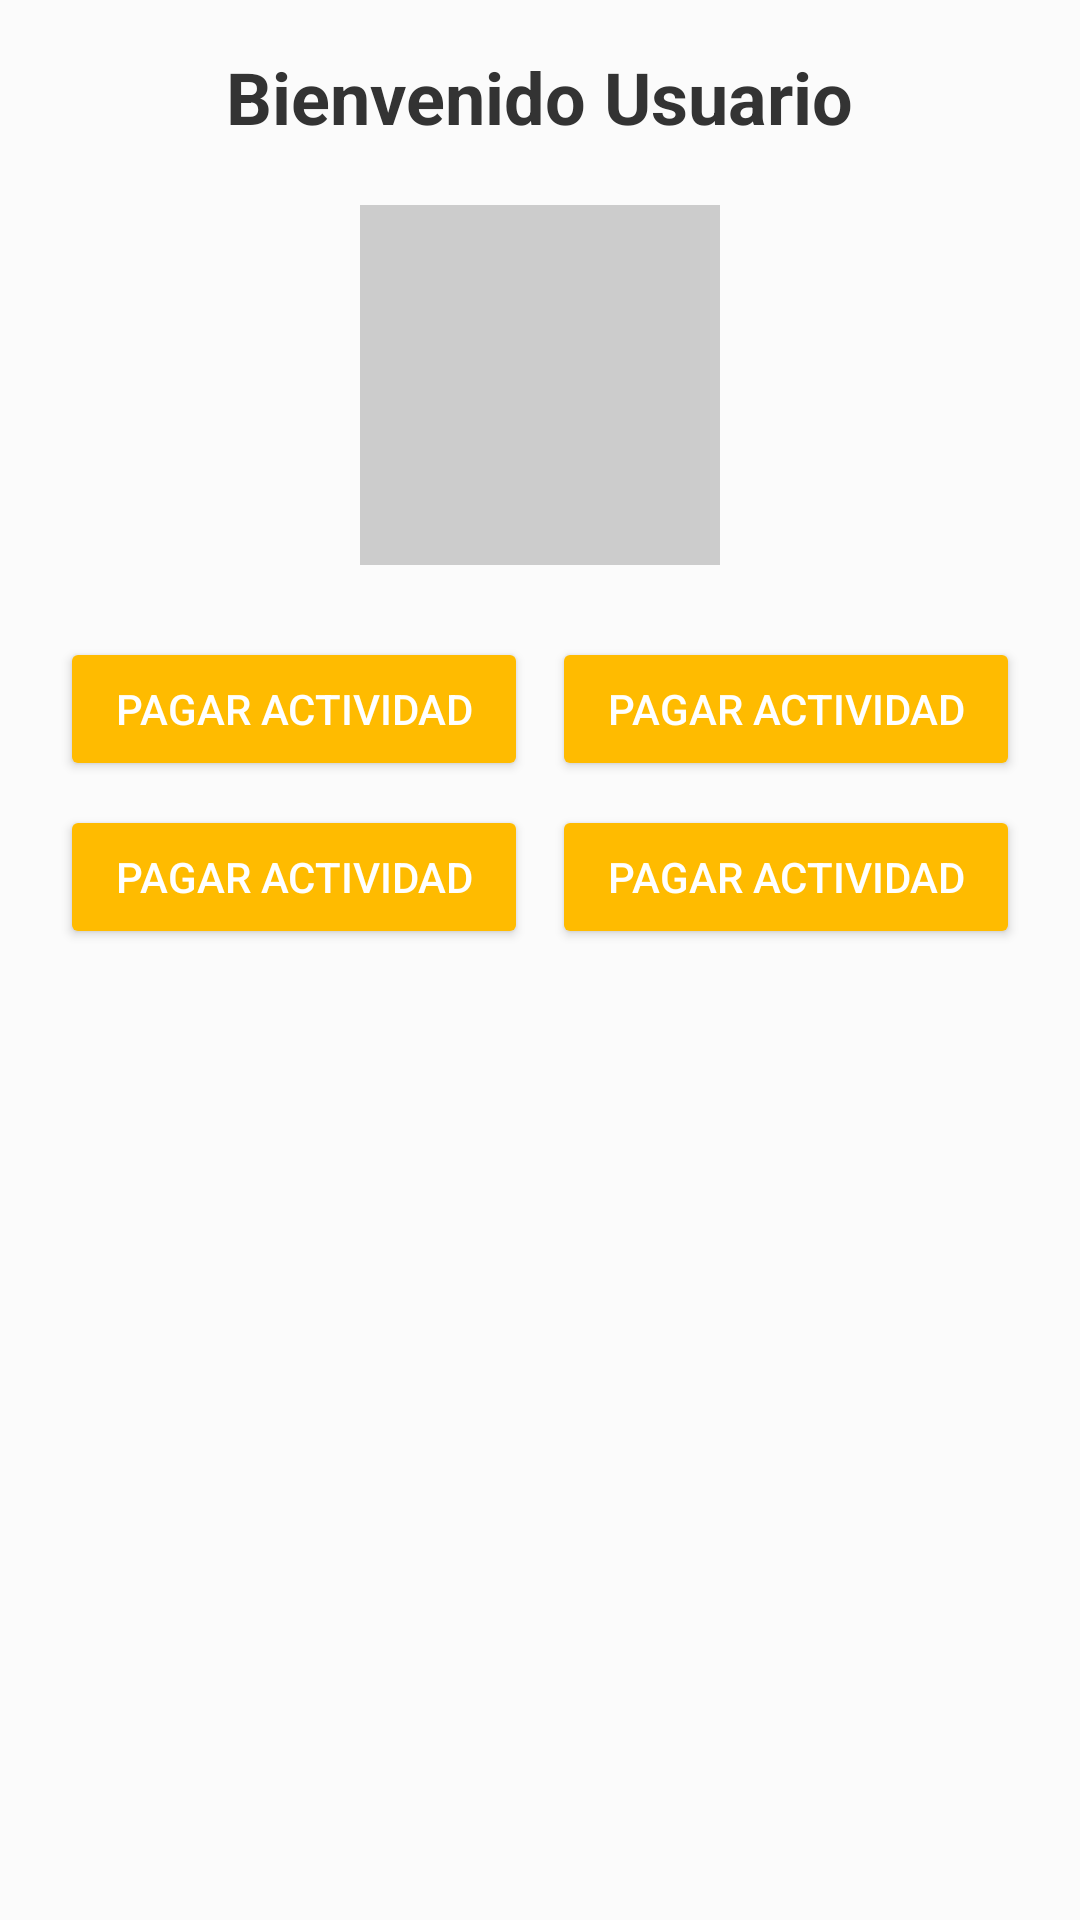

Here is an Android app screen rendered from its layout file. Give the layout XML and the strings, colors and styles it references.
<!-- AndroidManifest.xml: application theme Theme.PruebaPrimeraClase -->
<!-- res/layout/activity_menu_principal.xml -->
<?xml version="1.0" encoding="utf-8"?>
<ScrollView xmlns:android="http://schemas.android.com/apk/res/android"
    android:layout_width="match_parent"
    android:layout_height="match_parent"
    android:background="#FBFBFB">

    <LinearLayout
        android:layout_width="match_parent"
        android:layout_height="wrap_content"
        android:orientation="vertical"
        android:padding="16dp"
        android:gravity="center_horizontal">

        <TextView
            android:layout_width="wrap_content"
            android:layout_height="wrap_content"
            android:text="Bienvenido Usuario"
            android:textSize="24sp"
            android:textStyle="bold"
            android:textColor="#333333"
            android:layout_marginBottom="20dp"
            android:gravity="center"/>

        <ImageView
            android:layout_width="120dp"
            android:layout_height="120dp"
            android:src="@drawable/login"
            android:layout_marginBottom="20dp"
            android:background="#CCCCCC"/>

        <GridLayout
            android:layout_width="match_parent"
            android:layout_height="wrap_content"
            android:columnCount="2"
            android:rowCount="2"
            android:layout_marginBottom="20dp"
            android:alignmentMode="alignMargins"
            android:columnOrderPreserved="false"
            android:rowOrderPreserved="false"
            android:useDefaultMargins="true">

            <Button
                android:layout_width="0dp"
                android:layout_height="wrap_content"
                android:text="Pagar actividad"
                android:layout_columnWeight="1"
                android:layout_rowWeight="1"
                android:backgroundTint="#FFBB00"
                android:textColor="#FFFFFF"/>

            <Button
                android:layout_width="0dp"
                android:layout_height="wrap_content"
                android:text="Pagar actividad"
                android:layout_columnWeight="1"
                android:layout_rowWeight="1"
                android:backgroundTint="#FFBB00"
                android:textColor="#FFFFFF"/>
            <Button
                android:layout_width="0dp"
                android:layout_height="wrap_content"
                android:text="Pagar actividad"
                android:layout_columnWeight="1"
                android:layout_rowWeight="1"
                android:backgroundTint="#FFBB00"
                android:textColor="#FFFFFF"/>
            <Button
                android:layout_width="0dp"
                android:layout_height="wrap_content"
                android:text="Pagar actividad"
                android:layout_columnWeight="1"
                android:layout_rowWeight="1"
                android:backgroundTint="#FFBB00"
                android:textColor="#FFFFFF"/>



        </GridLayout>

    </LinearLayout>

</ScrollView>
<!-- resources referenced by this layout -->
<resources>
  <style name="Theme.PruebaPrimeraClase" parent="Base.Theme.PruebaPrimeraClase" />
  <style name="Base.Theme.PruebaPrimeraClase" parent="Theme.Material3.DayNight.NoActionBar">
          
          
      </style>
</resources>
